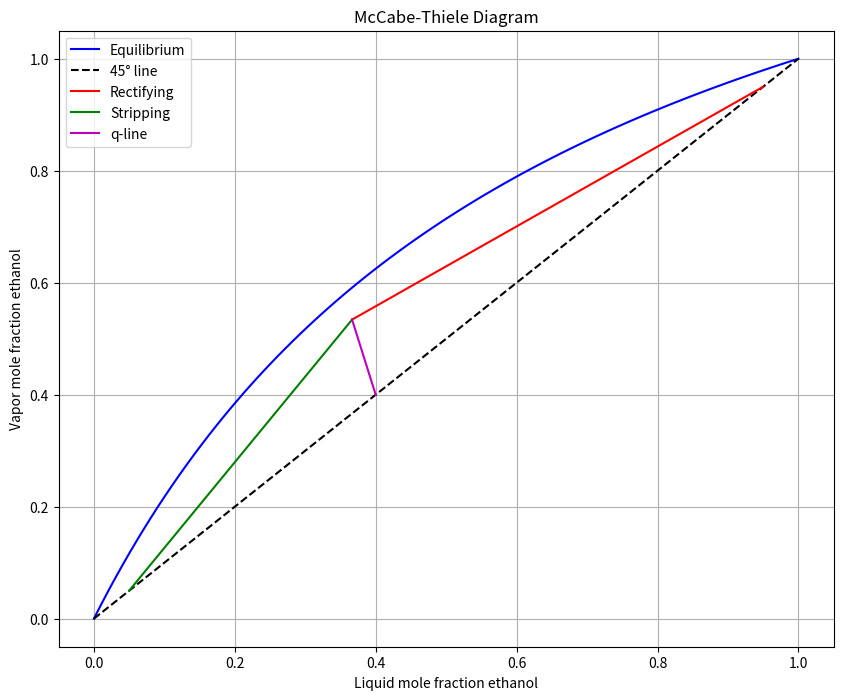
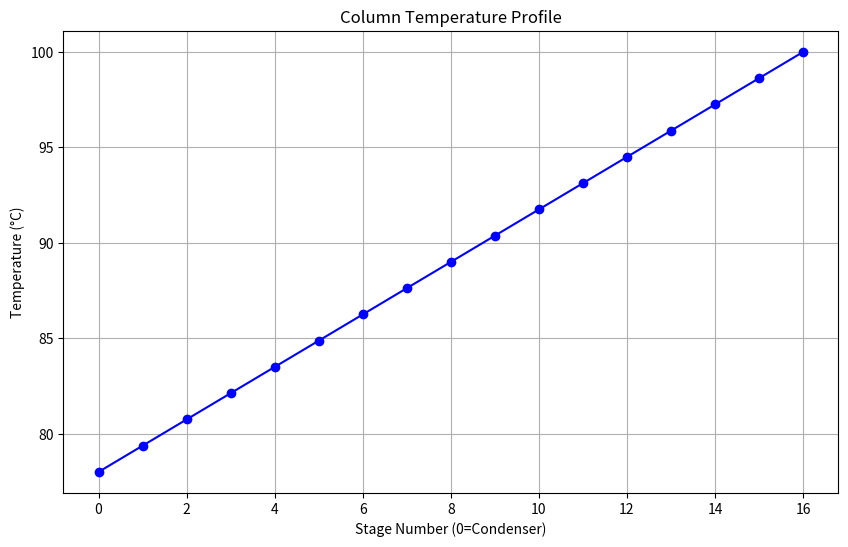
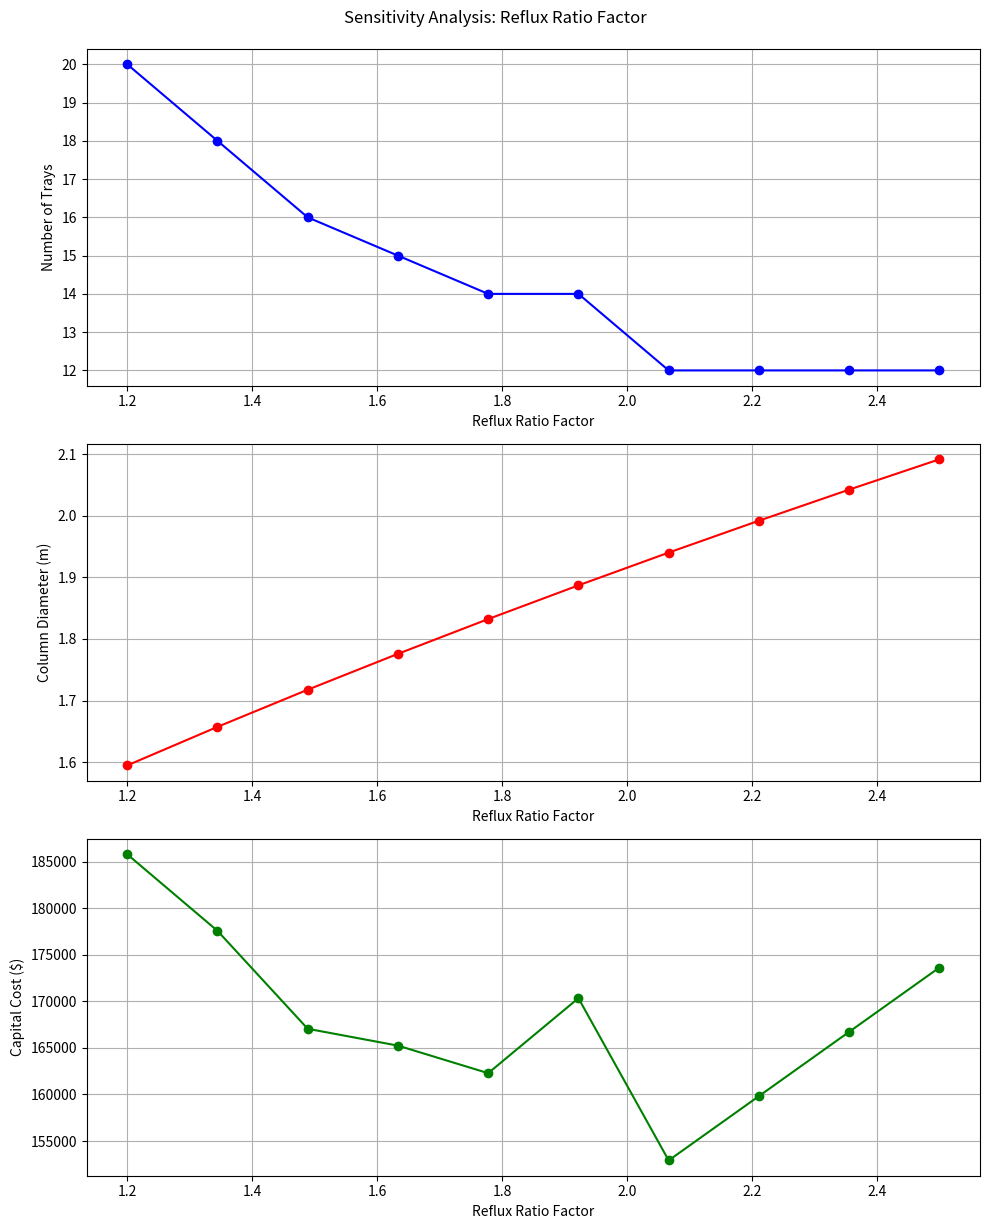

Python code for these plots, in order: (Note: this script raises an exception after producing the figures.)
import numpy as np
import matplotlib.pyplot as plt
from scipy.optimize import fsolve, minimize
import pandas as pd
from datetime import datetime

class BinaryDistillationDesign:
    """
    Advanced binary distillation column design system.
    Handles rigorous calculations for two-component systems only.
    
    Parameters:
    -----------
    light_component : str
        Name of light component
    heavy_component : str
        Name of heavy component
    feed_comp : float
        Mole fraction of light component in feed (0-1)
    F : float
        Feed flow rate (kmol/hr)
    xD : float
        Mole fraction of light component in distillate (0-1)
    xB : float
        Mole fraction of light component in bottoms (0-1)
    P : float
        Operating pressure (kPa)
    q : float
        Feed quality (0-1)
    R_factor : float
        Multiplier for minimum reflux ratio
    tray_efficiency : float
        Overall tray efficiency (0-1)
    spacing : float
        Tray spacing (m)
    CE_index : float
        Current cost index for economic calculations
    """
    
    def __init__(self, light_component='ethanol', heavy_component='water',
                 feed_comp=0.4, F=100, xD=0.95, xB=0.05, P=101.325,
                 q=0.8, R_factor=1.5, tray_efficiency=0.7, spacing=0.5, CE_index=800):
        
        # System properties
        self.light_component = light_component
        self.heavy_component = heavy_component
        self.feed_comp = feed_comp  # mole fraction light component
        self.F = F  # kmol/hr
        self.xD = xD  # distillate composition
        self.xB = xB  # bottoms composition
        self.P = P  # kPa
        self.q = q  # feed quality
        self.R_factor = R_factor
        self.tray_efficiency = tray_efficiency
        self.spacing = spacing  # m
        self.CE_index = CE_index  # cost index
        
        # Physical properties (default for ethanol-water)
        self.rho_v = 1.2  # kg/m³ (vapor density)
        self.rho_l = 800  # kg/m³ (liquid density)
        self.MW_light = 46  # molecular weight (ethanol)
        self.MW_heavy = 18  # molecular weight (water)
        self.sigma = 0.022  # N/m (surface tension)
        self.lambda_light = 38500  # kJ/kmol (heat of vap, ethanol)
        self.lambda_heavy = 40650  # kJ/kmol (heat of vap, water)
        
        # Cost parameters ($)
        self.tray_cost = 350  # per tray
        self.shell_cost = 1200  # per m³
        self.steam_cost = 25  # per ton
        self.cooling_cost = 0.05  # per MJ
        self.installation_factor = 4.5
        
        # Results storage
        self.results = {}
        self.sensitivity_data = {}
        
    def material_balance(self) -> None:
        """Perform binary material balance calculations."""
        self.D = self.F * (self.feed_comp - self.xB) / (self.xD - self.xB)
        self.B = self.F - self.D
        
        self.results['Distillate Flow (kmol/hr)'] = self.D
        self.results['Bottoms Flow (kmol/hr)'] = self.B
        self.results['Distillate Composition'] = self.xD
        self.results['Bottoms Composition'] = self.xB
        
    def calculate_relative_volatility(self) -> float:
        """Calculate relative volatility for binary system."""
        # Using constant alpha for ethanol-water (could be replaced with VLE calculations)
        return 2.5
    
    def fug_method(self) -> None:
        """Fenske-Underwood-Gilliland method for binary systems."""
        alpha = self.calculate_relative_volatility()
        
        # Fenske equation for minimum stages
        self.N_min = np.log((self.xD/(1-self.xD)) * ((1-self.xB)/self.xB)) / np.log(alpha)
        
        # Underwood equations for minimum reflux
        def underwood_eq(theta):
            return (alpha*self.feed_comp)/(alpha-theta) + \
                   ((1-self.feed_comp))/(1-theta) - (1-self.q)
        
        theta = fsolve(underwood_eq, 1.5)[0]
        self.R_min = (alpha*self.xD)/(alpha-theta) + ((1-self.xD))/(1-theta) - 1
        self.R = self.R_factor * self.R_min
        
        # Gilliland correlation for actual stages
        X = (self.R - self.R_min)/(self.R + 1)
        Y = 1 - np.exp((1 + 54.4*X)/(11 + 117.2*X) * (X - 1)/np.sqrt(X))
        self.N_theoretical = int((Y + self.N_min)/(1 - Y))
        
        # Store results
        self.results['Minimum Stages'] = self.N_min
        self.results['Minimum Reflux Ratio'] = self.R_min
        self.results['Actual Reflux Ratio'] = self.R
        self.results['Theoretical Stages'] = self.N_theoretical
    
    def calculate_tray_efficiency(self) -> None:
        """Set actual trays based on constant tray efficiency."""
        # Using constant efficiency provided during initialization
        self.N_actual = int(np.ceil(self.N_theoretical / self.tray_efficiency))
        self.results['Tray Efficiency'] = self.tray_efficiency
        self.results['Actual Trays'] = self.N_actual
    
    def column_sizing(self) -> None:
        """Calculate column diameter and height."""
        V = self.D * (self.R + 1)  # vapor flow in rectifying section (kmol/hr)
        
        # Average molecular weight
        avg_MW = self.MW_light * self.xD + self.MW_heavy * (1-self.xD)
        
        # Set a typical operating velocity directly
        U_operating = 0.6 # m/s (typical vapor velocity)
        
        # Vapor volumetric flow rate (m³/s)
        Q_vapor = V * avg_MW / (self.rho_v * 3600)
        
        # Cross-sectional area and diameter
        A_cross = Q_vapor / U_operating
        self.D_col = np.sqrt(4 * A_cross / np.pi)
        self.H_col = self.N_actual * self.spacing
        
        # Store results
        self.results['Column Diameter (m)'] = self.D_col
        self.results['Column Height (m)'] = self.H_col
        self.results['Operating Velocity (m/s)'] = U_operating
    
    def energy_requirements(self) -> None:
        """Calculate condenser and reboiler duties for binary system."""
        V = self.D * (self.R + 1)  # kmol/hr
        
        # Average heat of vaporization (kJ/kmol)
        avg_lambda = self.lambda_light * self.xD + self.lambda_heavy * (1-self.xD)
        
        # Condenser duty (kJ/hr)
        self.Q_condenser = V * avg_lambda
        
        # Reboiler duty (kJ/hr)
        self.Q_reboiler = (V + self.B - self.F*self.q) * avg_lambda
        
        # Convert to kW and store
        self.results['Condenser Duty (kW)'] = self.Q_condenser / 3600
        self.results['Reboiler Duty (kW)'] = self.Q_reboiler / 3600
    
    def cost_estimation(self, project_life: int = 10) -> None:
        """Perform capital and operating cost estimation."""
        # Capital costs
        tray_cost = self.tray_cost * self.N_actual * (self.CE_index/600)
        shell_cost = self.shell_cost * np.pi*(self.D_col/2)**2 * self.H_col * (self.CE_index/600)
        total_capital = self.installation_factor * (tray_cost + shell_cost)
        
        # Operating costs
        steam_required = self.Q_reboiler / 2257  # tons/hr (using latent heat of water)
        cooling_required = self.Q_condenser / 3600  # MJ/hr
        
        annual_steam = steam_required * 24 * 350 * self.steam_cost
        annual_cooling = cooling_required * 24 * 350 * self.cooling_cost
        total_operating = annual_steam + annual_cooling
        
        # NPV calculation
        npv = -total_capital
        for year in range(1, project_life+1):
            npv += total_operating / (1.1)**year
        
        # Store results
        self.results['Capital Cost ($)'] = total_capital
        self.results['Annual Operating Cost ($)'] = total_operating
        self.results['10-year NPV ($)'] = npv
        self.results['Payback Period (years)'] = total_capital / total_operating
    
    def sensitivity_analysis(self, R_range: tuple = (1.2, 2.5, 10)) -> None:
        """
        Perform sensitivity analysis on reflux ratio factor.
        
        Parameters:
        -----------
        R_range : tuple
            (min, max, steps) for reflux ratio factor
        """
        R_factors = np.linspace(R_range[0], R_range[1], R_range[2])
        stages = []
        diameters = []
        costs = []
        
        original_R = self.R_factor
        
        for factor in R_factors:
            self.R_factor = factor
            self.fug_method()
            self.calculate_tray_efficiency()
            self.column_sizing()
            self.cost_estimation()
            
            stages.append(self.N_actual)
            diameters.append(self.D_col)
            costs.append(self.results['Capital Cost ($)'])
        
        # Restore original value
        self.R_factor = original_R
        
        # Store results
        self.sensitivity_data = {
            'R_factors': R_factors,
            'stages': stages,
            'diameters': diameters,
            'costs': costs
        }
        
        # Plot results
        self._plot_sensitivity(R_factors, stages, diameters, costs)
    
    def _plot_sensitivity(self, R_factors, stages, diameters, costs) -> None:
        """Plot sensitivity analysis results."""
        fig, (ax1, ax2, ax3) = plt.subplots(3, 1, figsize=(10, 12))
        
        ax1.plot(R_factors, stages, 'b-o')
        ax1.set_xlabel('Reflux Ratio Factor')
        ax1.set_ylabel('Number of Trays')
        ax1.grid(True)
        
        ax2.plot(R_factors, diameters, 'r-o')
        ax2.set_xlabel('Reflux Ratio Factor')
        ax2.set_ylabel('Column Diameter (m)')
        ax2.grid(True)
        
        ax3.plot(R_factors, costs, 'g-o')
        ax3.set_xlabel('Reflux Ratio Factor')
        ax3.set_ylabel('Capital Cost ($)')
        ax3.grid(True)
        
        plt.tight_layout()
        plt.suptitle('Sensitivity Analysis: Reflux Ratio Factor', y=1.02)
        plt.show()
    
    def equilibrium_curve(self, x: np.ndarray) -> np.ndarray:
        """Calculate vapor-liquid equilibrium composition."""
        alpha = self.calculate_relative_volatility()
        return (alpha * x) / (1 + (alpha - 1) * x)
    
    def plot_mccabe_thiele(self) -> None:
        """Generate McCabe-Thiele diagram for binary system."""
        x = np.linspace(0, 1, 100)
        y = self.equilibrium_curve(x)

        # Define operating line and q-line equations
        y_rect = lambda x_val: (self.R / (self.R + 1)) * x_val + self.xD / (self.R + 1)
        
        L_strip = self.R * self.D + self.q * self.F
        V_strip = L_strip - self.B
        y_strip = lambda x_val: (L_strip / V_strip) * x_val - (self.B * self.xB) / V_strip
        
        # Find the intersection point of the operating lines
        if self.q == 1: # Handle vertical q-line for saturated liquid
            x_intersect = self.feed_comp
        else:
            y_q = lambda x_val: (self.q / (self.q - 1)) * x_val - self.feed_comp / (self.q - 1)
            # Solve for the intersection of the rectifying line and the q-line
            x_intersect = fsolve(lambda x_val: y_rect(x_val) - y_q(x_val), self.feed_comp)[0]
        
        y_intersect = y_rect(x_intersect)

        # Plotting
        plt.figure(figsize=(10, 8))
        plt.plot(x, y, 'b-', label='Equilibrium')
        plt.plot([0, 1], [0, 1], 'k--', label='45° line')

        # Plot lines between their correct intersection points
        plt.plot([self.xD, x_intersect], [self.xD, y_intersect], 'r-', label='Rectifying')
        plt.plot([self.xB, x_intersect], [self.xB, y_intersect], 'g-', label='Stripping')
        plt.plot([self.feed_comp, x_intersect], [self.feed_comp, y_intersect], 'm-', label='q-line')

        plt.xlabel('Liquid mole fraction ' + self.light_component)
        plt.ylabel('Vapor mole fraction ' + self.light_component)
        plt.title('McCabe-Thiele Diagram')
        plt.legend()
        plt.grid(True)
        plt.show()
    
    def plot_temperature_profile(self) -> None:
        """Generate temperature profile through the column."""
        # Simplified linear profile (top to bottom)
        stages = np.arange(self.N_actual + 1) # Including reboiler
        temp_top = 78  # °C for ethanol-water (distillate)
        temp_bottom = 100  # °C for bottoms
        
        # Create linear temperature profile
        temp_profile = np.linspace(temp_top, temp_bottom, self.N_actual + 1)
        
        plt.figure(figsize=(10, 6))
        plt.plot(stages, temp_profile, 'b-o')
        plt.xlabel('Stage Number (0=Condenser)')
        plt.ylabel('Temperature (°C)')
        plt.title('Column Temperature Profile')
        plt.grid(True)
        plt.show()
    
    def export_to_excel(self, filename: str = 'distillation_design.xlsx') -> None:
        """Export design results to Excel file."""
        df = pd.DataFrame.from_dict(self.results, orient='index', columns=['Value'])
        
        metadata = {
            'Date': datetime.now().strftime('%Y-%m-%d'),
            'Light Component': self.light_component,
            'Heavy Component': self.heavy_component,
            'Feed Composition': self.feed_comp,
            'Feed Flow (kmol/hr)': self.F,
            'Pressure (kPa)': self.P
        }
        meta_df = pd.DataFrame.from_dict(metadata, orient='index', columns=['Design Parameters'])

        with pd.ExcelWriter(filename) as writer:
            df.to_excel(writer, sheet_name='Results')
            meta_df.to_excel(writer, sheet_name='Metadata')
            if hasattr(self, 'sensitivity_data') and self.sensitivity_data:
                pd.DataFrame({
                    'Reflux Ratio Factor': self.sensitivity_data['R_factors'],
                    'Stages': self.sensitivity_data['stages'],
                    'Diameter (m)': self.sensitivity_data['diameters'],
                    'Cost ($)': self.sensitivity_data['costs']
                }).to_excel(writer, sheet_name='Sensitivity', index=False)
        
        print(f"Results exported to {filename}")
    
    def run_full_design(self) -> None:
        """Execute complete distillation column design workflow."""
        print(f"Running binary distillation design for {self.light_component}-{self.heavy_component} system...\n")
        
        # Design sequence
        self.material_balance()
        self.fug_method()
        self.calculate_tray_efficiency()
        self.column_sizing()
        self.energy_requirements()
        self.cost_estimation()
        
        # Visualization
        self.plot_mccabe_thiele()
        self.plot_temperature_profile()
        
        # Analysis
        self.sensitivity_analysis()
        self.export_to_excel()
        
        # Print summary
        print("\nDesign completed successfully!")
        print("="*50)
        for key, value in self.results.items():
            if isinstance(value, float):
                print(f"{key:30s}: {value:.2f}")
            else:
                print(f"{key:30s}: {value}")
        print("="*50)

if __name__ == "__main__":
    # Example usage
    column = BinaryDistillationDesign(
        light_component='ethanol',
        heavy_component='water',
        feed_comp=0.4,
        F=100,
        xD=0.95,
        xB=0.05,
        P=101.325,
        q=0.8,
        R_factor=1.5,
        tray_efficiency=0.75 # Setting a constant efficiency
    )
    
    # Run complete design
    column.run_full_design()